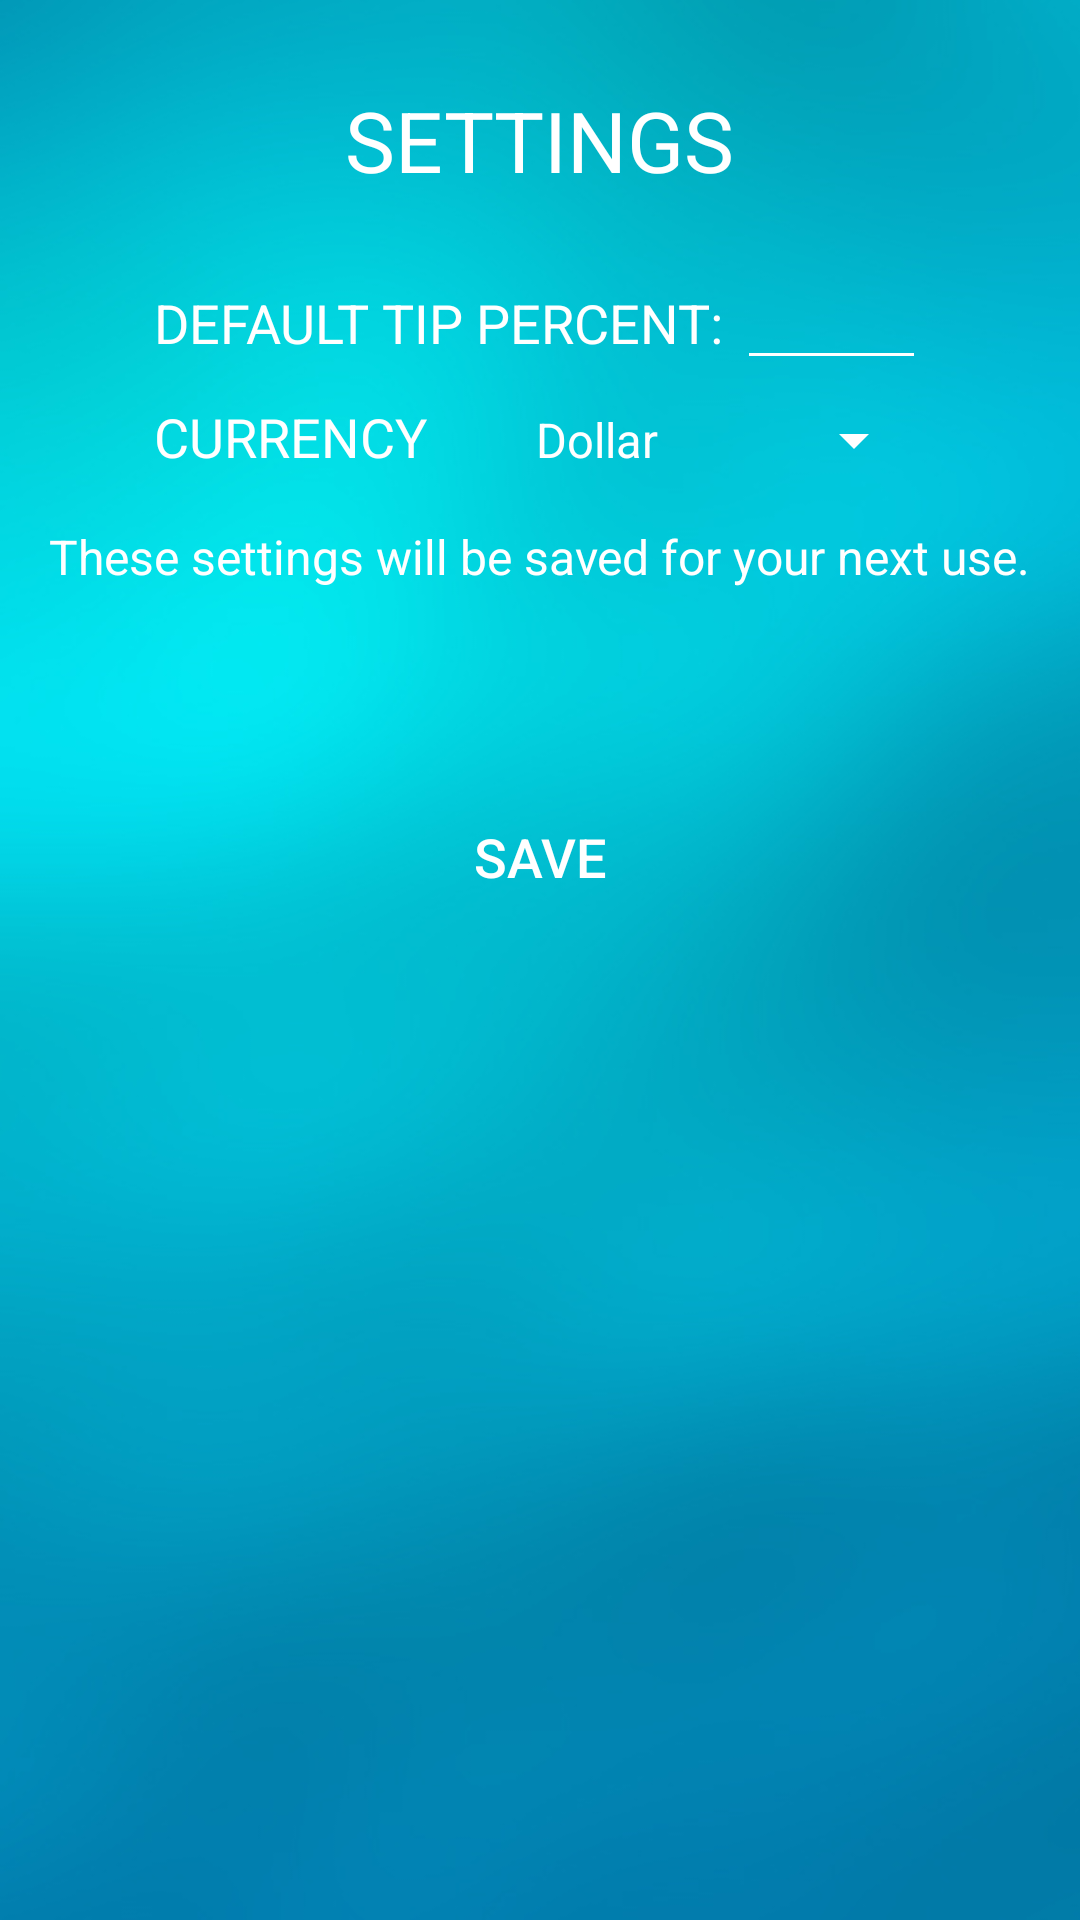

Reconstruct the res/layout file that produces this screen, plus the resources it refers to.
<!-- AndroidManifest.xml: application theme AppTheme -->
<!-- res/layout/settings_frag.xml -->
<FrameLayout xmlns:android="http://schemas.android.com/apk/res/android"
    xmlns:tools="http://schemas.android.com/tools"
    android:layout_width="match_parent"
    android:layout_height="match_parent"
    tools:context="com.zarifshahriar.tipcalculator.Settings">

    <RelativeLayout
        android:layout_width="match_parent"
        android:layout_height="match_parent"
        android:background="@drawable/blue">

        <TextView
            android:id="@+id/textView"
            android:layout_width="wrap_content"
            android:layout_height="wrap_content"
            android:layout_alignParentTop="true"
            android:layout_centerHorizontal="true"
            android:layout_gravity="center"
            android:layout_marginTop="28dp"
            android:text="Settings"
            android:textAlignment="center"
            android:textAllCaps="true"
            android:textSize="28sp" />

        <LinearLayout
            android:id="@+id/settings_layout"
            android:layout_width="wrap_content"
            android:layout_height="wrap_content"
            android:layout_below="@+id/textView"
            android:layout_centerHorizontal="true"
            android:layout_centerInParent="false"
            android:layout_marginTop="20dp"
            android:orientation="vertical">

            <LinearLayout
                android:layout_width="match_parent"
                android:layout_height="wrap_content"
                android:layout_gravity="center"
                android:orientation="horizontal">

                <TextView
                    android:id="@+id/textView2"
                    android:layout_width="wrap_content"
                    android:layout_height="wrap_content"
                    android:text="Default tip percent: "
                    android:textAllCaps="true"
                    android:textSize="18sp" />

                <EditText
                    android:id="@+id/defaultTip"
                    android:layout_width="wrap_content"
                    android:layout_height="wrap_content"
                    android:ems="3"
                    android:inputType="number|numberDecimal"
                    android:textAlignment="center"
                    android:textColor="@color/colorPrimaryDark"
                    android:textColorHint="@color/colorPrimaryDark"
                    android:textSize="18sp" />
            </LinearLayout>

            <LinearLayout
                android:layout_width="match_parent"
                android:layout_height="match_parent"
                android:layout_marginTop="5dp"
                android:orientation="horizontal">

                <TextView
                    android:id="@+id/textView3"
                    android:layout_width="wrap_content"
                    android:layout_height="wrap_content"
                    android:layout_weight="1"
                    android:elevation="0dp"
                    android:text="Currency"
                    android:textAllCaps="true"
                    android:textSize="18sp" />

                <Spinner
                    android:id="@+id/spinner"
                    android:layout_width="wrap_content"
                    android:layout_height="30dp"
                    android:layout_weight="1"
                    android:entries="@array/curr_array"
                    android:overlapAnchor="false"
                    android:popupBackground="@color/popup" />

            </LinearLayout>

        </LinearLayout>

        <TextView
            android:id="@+id/textView4"
            android:layout_width="wrap_content"
            android:layout_height="wrap_content"
            android:layout_below="@+id/settings_layout"
            android:layout_centerHorizontal="true"
            android:layout_marginTop="13dp"
            android:text="These settings will be saved for your next use."
            android:textSize="16sp" />

        <Button
            android:id="@+id/save"
            android:layout_width="wrap_content"
            android:layout_height="wrap_content"
            android:layout_below="@+id/settings_layout"
            android:layout_centerHorizontal="true"
            android:layout_marginTop="100dp"
            android:background="@drawable/buttonbg"
            android:onClick="save"
            android:text="Save"
            android:textSize="18sp" />
    </RelativeLayout>
</FrameLayout>
<!-- resources referenced by this layout -->
<resources>
  <string-array name="curr_array">
          <item>Dollar</item>
          <item>Euro</item>
          <item>Pound</item>
      </string-array>
  <color name="colorPrimaryDark">#ffffff</color>
  <color name="popup">#d20abce4</color>
  <!-- drawable blue: jpg bitmap (drawable, 69606 bytes) -->
  <style name="AppTheme" parent="Theme.AppCompat.Light.NoActionBar">
          <item name="colorAccent">@color/accent_material_dark_1</item>
          <item name="colorPrimaryDark">@android:color/black</item>
          <item name="android:textColor">@android:color/white</item>
          <item name="colorControlNormal">#ffffff</item>
          <item name="colorControlActivated">@color/colorAccent</item>
          <item name="colorControlHighlight">@color/colorAccent</item>
      </style>
  <color name="accent_material_dark_1">#2bc9cc</color>
  <color name="colorAccent">#bafff9</color>
</resources>
